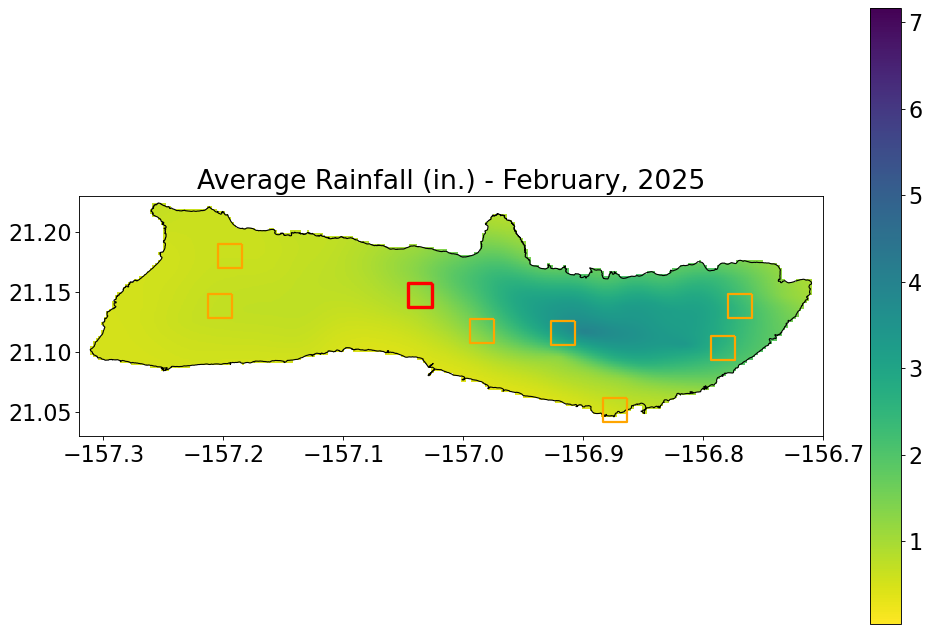

The table this chart was drawn from, first rows:
Year, Month, RF_mm, RF_in, datetime
1920, 1.0, 73.49, 2.893, 1920-01-01
1920, 2.0, 13.16, 0.5182, 1920-02-01
1920, 3.0, 55.49, 2.185, 1920-03-01
1920, 4.0, 37.91, 1.493, 1920-04-01
1920, 5.0, 32.37, 1.274, 1920-05-01
1920, 6.0, 11.97, 0.4711, 1920-06-01
1920, 7.0, 11.23, 0.4421, 1920-07-01
1920, 8.0, 12.72, 0.5008, 1920-08-01
1920, 9.0, 2.694, 0.1061, 1920-09-01
1920, 10.0, 15.73, 0.6194, 1920-10-01
1920, 11.0, 62.85, 2.474, 1920-11-01
1920, 12.0, 164.4, 6.473, 1920-12-01
1921, 1.0, 202.9, 7.988, 1921-01-01
1921, 2.0, 40.5, 1.594, 1921-02-01
1921, 3.0, 44.45, 1.75, 1921-03-01
1921, 4.0, 21.62, 0.8513, 1921-04-01
1921, 5.0, 20.36, 0.8015, 1921-05-01
1921, 6.0, 4.151, 0.1634, 1921-06-01
1921, 7.0, 7.26, 0.2858, 1921-07-01
1921, 8.0, 6.351, 0.25, 1921-08-01
1921, 9.0, 4.639, 0.1826, 1921-09-01
1921, 10.0, 73.88, 2.909, 1921-10-01
1921, 11.0, 112.1, 4.413, 1921-11-01
1921, 12.0, 213, 8.386, 1921-12-01
1922, 1.0, 116.9, 4.604, 1922-01-01
1922, 2.0, 56.88, 2.239, 1922-02-01
1922, 3.0, 60.38, 2.377, 1922-03-01
1922, 4.0, 35.89, 1.413, 1922-04-01
1922, 5.0, 4.379, 0.1724, 1922-05-01
1922, 6.0, 8.704, 0.3427, 1922-06-01
1922, 7.0, 5.838, 0.2299, 1922-07-01
1922, 8.0, 8.4, 0.3307, 1922-08-01
1922, 9.0, 65.71, 2.587, 1922-09-01
1922, 10.0, 59.86, 2.357, 1922-10-01
1922, 11.0, 41.72, 1.642, 1922-11-01
1922, 12.0, 7.34, 0.289, 1922-12-01
1923, 1.0, 327.5, 12.89, 1923-01-01
1923, 2.0, 154.8, 6.096, 1923-02-01
1923, 3.0, 141.2, 5.561, 1923-03-01
1923, 4.0, 160.7, 6.326, 1923-04-01
1923, 5.0, 3.91, 0.1539, 1923-05-01
1923, 6.0, 8.704, 0.3427, 1923-06-01
1923, 7.0, 10.68, 0.4203, 1923-07-01
1923, 8.0, 11.04, 0.4347, 1923-08-01
1923, 9.0, 24.63, 0.9696, 1923-09-01
1923, 10.0, 46.93, 1.848, 1923-10-01
1923, 11.0, 41.68, 1.641, 1923-11-01
1923, 12.0, 166, 6.534, 1923-12-01
1924, 1.0, 8.594, 0.3383, 1924-01-01
1924, 2.0, 65.26, 2.569, 1924-02-01
1924, 3.0, 48.84, 1.923, 1924-03-01
1924, 4.0, 145.6, 5.732, 1924-04-01
1924, 5.0, 43.27, 1.703, 1924-05-01
1924, 6.0, 7.495, 0.2951, 1924-06-01
1924, 7.0, 38.19, 1.503, 1924-07-01
1924, 8.0, 16.5, 0.6494, 1924-08-01
1924, 9.0, 13.16, 0.5182, 1924-09-01
1924, 10.0, 31.99, 1.26, 1924-10-01
1924, 11.0, 102.5, 4.037, 1924-11-01
1924, 12.0, 193.4, 7.614, 1924-12-01
... 1,202 more rows
